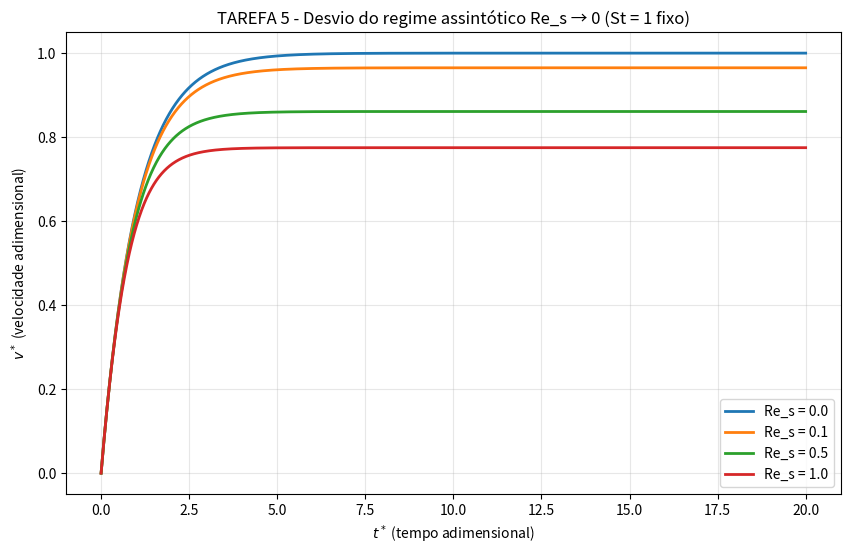

Write the Python code that produced this figure.
# aluno: Luiz Felipe Theodoro Carneiro - Matrícula: 200023349
# As informações sobre os resultados obtidos nesse programa e análise do gráfico estão disponíveis no PPC1.pdf,
# que pode ser baixado junto desse programa no github através do link: https://github.com/lfelipe10carneiro/CalculoNumerioAplicado/tree/main/PPC1.

import matplotlib.pyplot as plt

def f(t, v, St, Re_s):
    """Lado direito da EDO adimensional (equação obtida na Tarefa 1 da APC)."""
    return (1.0 / St) * (1.0 - v - (3.0/8.0) * Re_s * v **2) # Representa o lado direito da equação diferencial adimensionalizada

def rk4_step(f, t, v, h, St, Re_s):
    """Um único passo do método Runge-Kutta de 4ª ordem clássico (eq. 13 do enunciado)."""
    k1 = f(t, v, St, Re_s) # inclinação da reta tangente no início do intervalo atual.
    k2 = f(t + 0.5*h, v + 0.5*h*k1, St, Re_s) # inclinação no ponto médio do intervalo, usando o valor estimado com k1.
    k3 = f(t + 0.5*h, v + 0.5*h*k2, St, Re_s) # outra estimativa da inclinação no ponto médio, agora usando k2.
    k4 = f(t + h, v + h*k3, St, Re_s) # inclinação no final do intervalo, usando k3.
    return v + (h / 6.0) * (k1 + 2*k2 + 2*k3 + k4)

def solve_rk4(St, Re_s, v0=0.0, t_max=20.0, N=2000):
    """Resolve a EDO completa com RK4 usando apenas listas nativas do Python."""
    h = t_max / N # Calcula o tamanho do passo de integração
    t = [0.0] * (N + 1) # Cria uma lista de N+1 elementos (todos 0.0, isso serve para preparar o terreno,
                        # garantindo que a lista tem o tamanho correto já desde o início) para guardar os valores de tempo.
    v = [0.0] * (N + 1) # Cria outra lista de N+1 elementos para guardar as velocidades v*
    v[0] = v0 # Aplica a condição inicial: v*(0) = v0 (normalmente 0).
    for i in range(N): #Loop que executa exatamente N passos de integração (de i = 0 até i = N-1).
        v[i+1] = rk4_step(f, t[i], v[i], h, St, Re_s) # Chama a função rk4_step para calcular o próximo valor de velocidade v[i+1].
        t[i+1] = t[i] + h # Atualiza o tempo: soma o passo h (tempo avança de forma linear)
    return t, v #Retorna as duas listas completas: t (tempos) e v (velocidades).

def analytical_solution(t, St):
    """Solução analítica exata para Re_s → 0 (v* = 1 - exp(-t*/St))."""

    # Função interna que calcula e^x usando apenas fórmula matemática (série de Taylor)
    def exp_taylor(x):
        """Calcula exp(x) usando a série de Taylor (fórmula nativa do Python)"""
        result = 1.0          # termo inicial (n=0)
        term = 1.0
        for n in range(1, 40):   # 40 termos = precisão excelente para este problema
            term *= x / n        # termo seguinte = termo anterior * (x / n)
            result += term
        return result

    # Se t for uma lista (como o vetor t devolvido pelo solve_rk4)
    if isinstance(t, list):
        return [1.0 - exp_taylor(-ti / St) for ti in t]

    # Se t for um número único (escalar)
    else:
        return 1.0 - exp_taylor(-t / St)

# ====================== PARÂMETROS GERAIS ======================
t_max = 20.0
N_padrao = 2000

print("TAREFA 1: Comparação com solução analítica (Re_s → 0):")
St_values = [0.5, 1.0, 2.0]
for St in St_values:
    t, v_num = solve_rk4(St, 0.0, 0.0, t_max, N_padrao)
    v_ana = [analytical_solution(ti, St) for ti in t]
    max_err = max(abs(v_num[i] - v_ana[i]) for i in range(len(t)))
    print(f"St = {St:4.1f} | v*_terminal_num = {v_num[-1]:.6f} | "
          f"v*_terminal_ana = {v_ana[-1]:.6f} | erro_max = {max_err:.2e}")

print("\nTAREFA 2: Análise de refinamento temporal (variação de h):")
St_fix = 1.0
Re_s_fix = 0.0
N_values = [100, 500, 1000, 2000, 5000]
print("N     | h         | erro máximo")
print("-" * 35)
for N in N_values:
    h = t_max / N
    t, v_num = solve_rk4(St_fix, Re_s_fix, 0.0, t_max, N)
    v_ana = [analytical_solution(ti, St_fix) for ti in t]
    max_err = max(abs(v_num[i] - v_ana[i]) for i in range(len(t)))
    print(f"{N:5d} | {h:.6f} | {max_err:.2e}")

print("\nTAREFA 3: Caso com efeito inercial (Re_s ≠ 0):")
Re_s_values = [0.0, 0.1, 0.5, 1.0]
St_fix = 1.0
results = {}
for Re_s in Re_s_values:
    t, v = solve_rk4(St_fix, Re_s, 0.0, t_max, N_padrao)
    results[Re_s] = (t, v)
    print(f"Re_s = {Re_s:4.1f} | v*_terminal ≈ {v[-1]:.6f}")

print("\nTarefa 4: VALIDAÇÃO DA SOLUÇÃO NUMÉRICA")
print("\nUsando a solução analítica do documento (eq. 6) para Re_s → 0\n")

# Solução numérica (RK4)
t_num, v_num = solve_rk4(St, Re_s, v0=0.0, t_max=t_max, N=N)

# Solução analítica (do PDF)
v_ana = [analytical_solution(ti, St) for ti in t_num]

# Cálculo do erro máximo e médio
erros = [abs(v_num[i] - v_ana[i]) for i in range(len(t_num))]
erro_max = max(erros)
erro_medio = sum(erros) / len(erros)

print(f"Parâmetros usados: St = {St}, Re_s = {Re_s}, N = {N}, t_max = {t_max}")
print(f"Velocidade terminal (t* = {t_max}):")
print(f"   Numérica (RK4)   = {v_num[-1]:.8f}")
print(f"   Analítica (PDF)  = {v_ana[-1]:.8f}")
print(f"   Erro máximo      = {erro_max:.2e}")
print(f"   Erro médio       = {erro_medio:.2e}\n")

# Tabela comparativa (primeiros e últimos pontos + alguns intermediários)
print("Tabela comparativa:")
print("(    | t* | v*_numérica | v*_analítica | erro)")
print("-" * 65)
indices = [0, 200, 400, 800, 1200, 1600, 1999]  # pontos selecionados
for idx in indices:
    print(f"t* = {t_num[idx]:6.2f} | "
          f"{v_num[idx]:.6f} | "
          f"{v_ana[idx]:.6f} | "
          f"{erros[idx]:.2e}")
          
# Gráfico 2 - Tarefa 5: efeito do número de Reynolds (St fixo = 1)
plt.figure(figsize=(10, 6))
for Re_s in Re_s_values:
    t, v = results[Re_s]
    plt.plot(t, v, linewidth=2, label=f'Re_s = {Re_s}')
plt.xlabel(r'$t^*$ (tempo adimensional)')
plt.ylabel(r'$v^*$ (velocidade adimensional)')
plt.title('TAREFA 5 - Desvio do regime assintótico Re_s → 0 (St = 1 fixo)')
plt.legend()
plt.grid(True, alpha=0.3)
plt.show()
